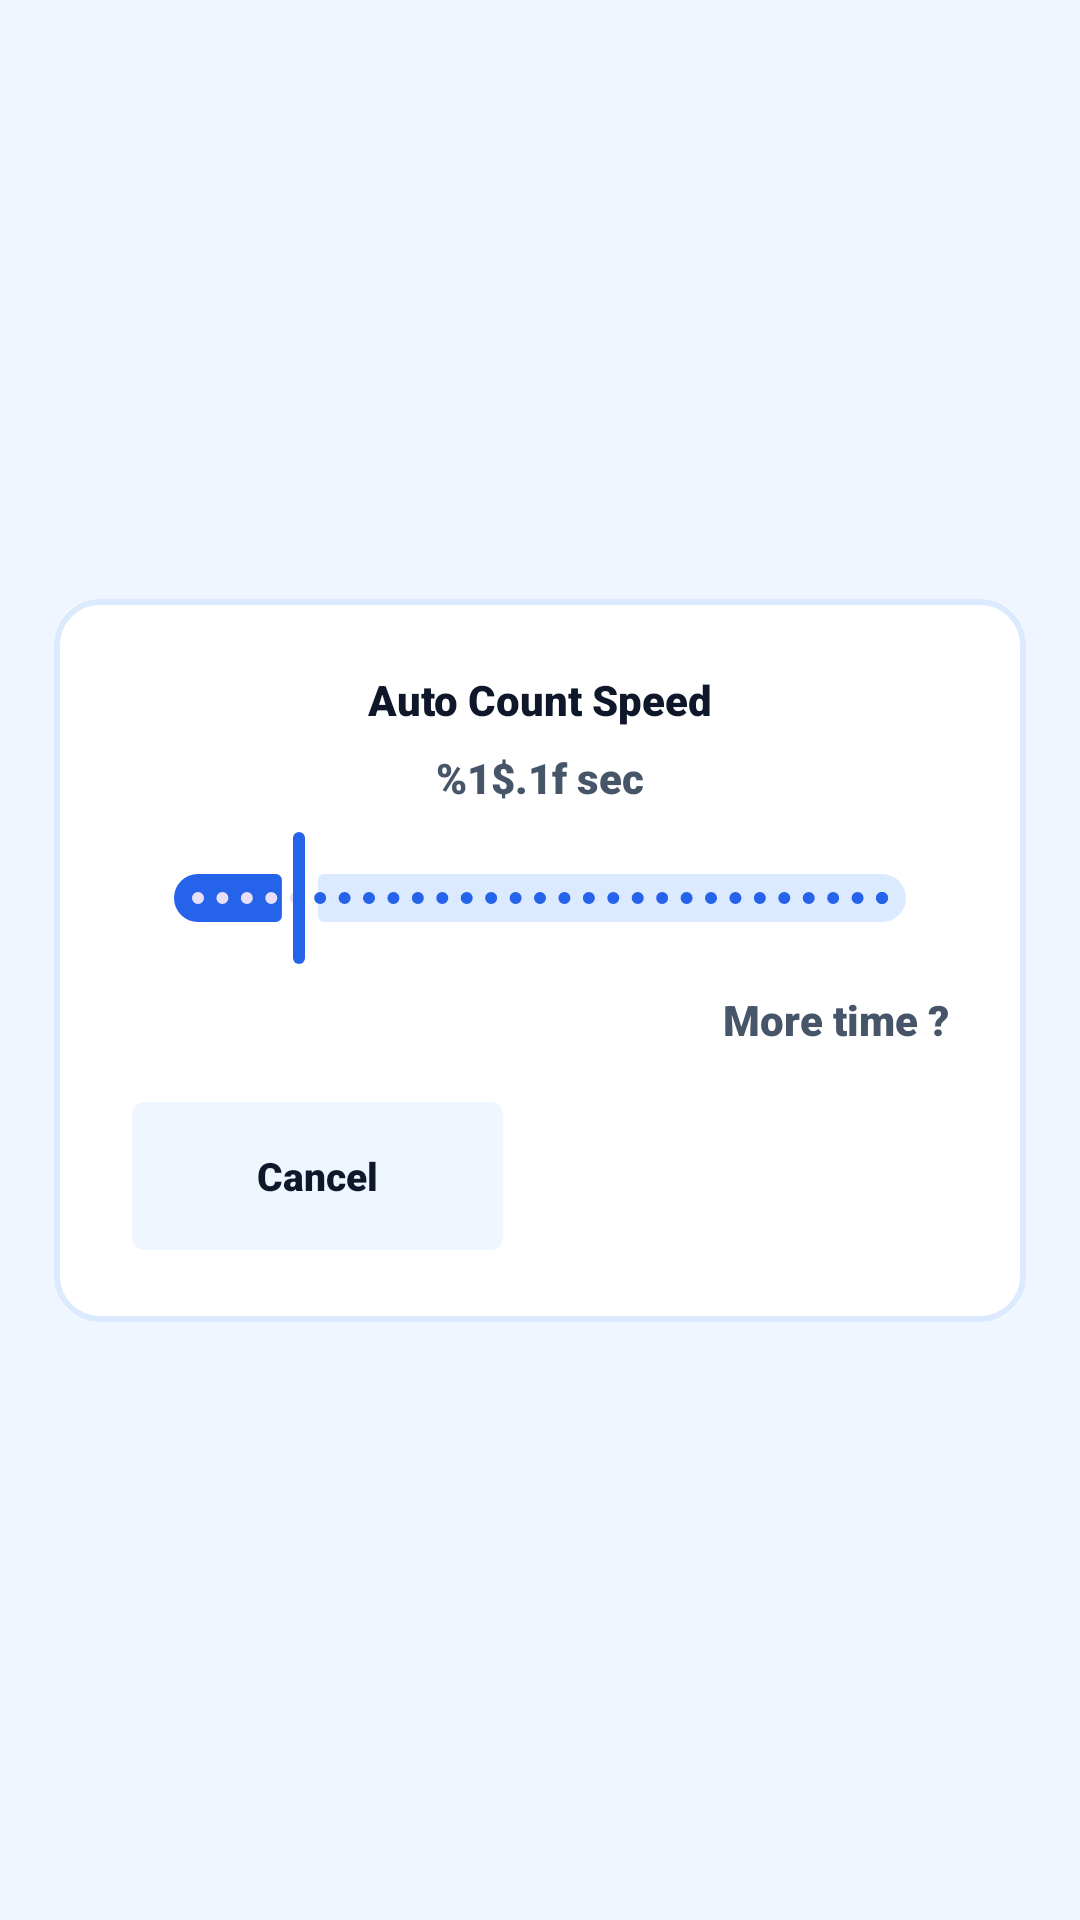

Android layout source for this screen:
<!-- AndroidManifest.xml: application theme Theme.SmartTasbeeh -->
<!-- res/layout/dialog_auto_config.xml -->
<?xml version="1.0" encoding="utf-8"?>
<androidx.constraintlayout.widget.ConstraintLayout xmlns:android="http://schemas.android.com/apk/res/android"
    xmlns:app="http://schemas.android.com/apk/res-auto"
    android:layout_width="match_parent"
    android:layout_height="wrap_content"
    android:layout_gravity="center">

    <com.google.android.material.card.MaterialCardView
        android:id="@+id/cardContainer"
        android:layout_width="0dp"
        android:layout_height="wrap_content"
        app:layout_constraintWidth_percent="0.90"
        app:layout_constraintStart_toStartOf="parent"
        app:layout_constraintEnd_toEndOf="parent"
        app:layout_constraintTop_toTopOf="parent"
        app:layout_constraintBottom_toBottomOf="parent"
        app:shapeAppearanceOverlay="@style/ShapeAppearance.SmartTasbeeh.ResponsiveCard"
        app:cardElevation="0dp"
        app:cardBackgroundColor="@color/card_background"
        app:strokeColor="@color/card_stroke_color"
        app:strokeWidth="2dp">

        <androidx.constraintlayout.widget.ConstraintLayout
            android:layout_width="match_parent"
            android:layout_height="wrap_content">

            
            <androidx.constraintlayout.widget.Guideline
                android:id="@+id/guideStart"
                android:layout_width="wrap_content"
                android:layout_height="wrap_content"
                android:orientation="vertical"
                app:layout_constraintGuide_percent="0.08" />

            <androidx.constraintlayout.widget.Guideline
                android:id="@+id/guideEnd"
                android:layout_width="wrap_content"
                android:layout_height="wrap_content"
                android:orientation="vertical"
                app:layout_constraintGuide_percent="0.92" />

            <androidx.constraintlayout.widget.Guideline
                android:id="@+id/guideTop"
                android:layout_width="wrap_content"
                android:layout_height="wrap_content"
                android:orientation="horizontal"
                app:layout_constraintGuide_percent="0.10" />

            <androidx.constraintlayout.widget.Guideline
                android:id="@+id/guideBottom"
                android:layout_width="wrap_content"
                android:layout_height="wrap_content"
                android:orientation="horizontal"
                app:layout_constraintGuide_percent="0.90" />

            <TextView
                android:id="@+id/tvTitle"
                android:layout_width="0dp"
                android:layout_height="wrap_content"
                android:text="@string/dialog_auto_title"
                android:fontFamily="sans-serif-black"
                android:textColor="@color/text_primary"
                android:gravity="center"
                app:layout_constraintTop_toTopOf="@id/guideTop"
                app:layout_constraintStart_toStartOf="@id/guideStart"
                app:layout_constraintEnd_toEndOf="@id/guideEnd"/>
            <Space
                android:id="@+id/spaceTitleToValue"
                android:layout_width="0dp"
                android:layout_height="0dp"
                app:layout_constraintDimensionRatio="H,40:1"
                app:layout_constraintStart_toStartOf="@id/guideStart"
                app:layout_constraintEnd_toEndOf="@id/guideEnd"
                app:layout_constraintTop_toBottomOf="@id/tvTitle" />

            <TextView
                android:id="@+id/tvSpeedValue"
                android:layout_width="0dp"
                android:layout_height="wrap_content"
                android:text="@string/dialog_auto_speed_format"
                android:fontFamily="sans-serif-black"
                android:textColor="@color/text_secondary"
                android:gravity="center"
                app:layout_constraintTop_toBottomOf="@id/spaceTitleToValue"
                app:layout_constraintStart_toStartOf="@id/guideStart"
                app:layout_constraintEnd_toEndOf="@id/guideEnd"/>

            <Space
                android:id="@+id/spaceValueToSlider"
                android:layout_width="0dp"
                android:layout_height="0dp"
                app:layout_constraintDimensionRatio="H,40:1"
                app:layout_constraintStart_toStartOf="@id/guideStart"
                app:layout_constraintEnd_toEndOf="@id/guideEnd"
                app:layout_constraintTop_toBottomOf="@id/tvSpeedValue" />

            <com.google.android.material.slider.Slider
                android:id="@+id/sliderSpeed"
                android:layout_width="0dp"
                android:layout_height="wrap_content"
                android:valueFrom="0.3"
                android:valueTo="5.0"
                android:stepSize="0.1"
                android:value="1.0"
                app:thumbColor="@color/tasbeeh_blue_primary"
                app:trackColorActive="@color/tasbeeh_blue_primary"
                app:trackColorInactive="@color/card_stroke_color"
                app:layout_constraintTop_toBottomOf="@id/spaceValueToSlider"
                app:layout_constraintStart_toStartOf="@id/guideStart"
                app:layout_constraintEnd_toEndOf="@id/guideEnd"/>
            <Space
                android:id="@+id/spaceBelow_sliderSpeed"
                android:layout_width="0dp"
                android:layout_height="0dp"
                app:layout_constraintDimensionRatio="H,40:1"
                app:layout_constraintStart_toStartOf="@id/guideStart"
                app:layout_constraintEnd_toEndOf="@id/guideEnd"
                app:layout_constraintTop_toBottomOf="@id/sliderSpeed" />

            <TextView
                android:id="@+id/tvMoreTime"
                android:layout_width="wrap_content"
                android:layout_height="wrap_content"
                android:text="@string/auto_more_time"
                android:fontFamily="sans-serif-black"
                android:textColor="@color/text_secondary"
                android:clickable="true"
                android:focusable="true"
                android:gravity="center_vertical|end"
                app:layout_constraintTop_toBottomOf="@id/spaceBelow_sliderSpeed"
                app:layout_constraintEnd_toEndOf="@id/guideEnd"/>

            <Space
                android:id="@+id/spaceMoreTimeToButtons"
                android:layout_width="0dp"
                android:layout_height="0dp"
                app:layout_constraintDimensionRatio="H,15:1"
                app:layout_constraintStart_toStartOf="@id/guideStart"
                app:layout_constraintEnd_toEndOf="@id/guideEnd"
                app:layout_constraintTop_toBottomOf="@id/tvMoreTime" />

            <androidx.constraintlayout.widget.ConstraintLayout
                android:layout_width="0dp"
                android:layout_height="wrap_content"
                app:layout_constraintTop_toBottomOf="@id/spaceMoreTimeToButtons"
                app:layout_constraintStart_toStartOf="@id/guideStart"
                app:layout_constraintEnd_toEndOf="@id/guideEnd"
                app:layout_constraintBottom_toBottomOf="@id/guideBottom">

                <androidx.appcompat.widget.AppCompatButton
                    android:id="@+id/btnCancelAuto"
                    android:layout_width="0dp"
                    android:layout_height="0dp"
                    android:text="@string/dialog_cancel"
                    android:textAllCaps="false"
                    android:fontFamily="sans-serif-black"
                    android:textColor="@color/text_primary"
                    android:background="@drawable/selector_cancel_save"
                    android:stateListAnimator="@null"
                    android:minHeight="48dp"
                    app:autoSizeTextType="uniform"
                    app:autoSizeMinTextSize="10sp"
                    app:autoSizeMaxTextSize="13sp"
                    app:layout_constraintHeight_min="48dp"
                    app:layout_constraintWidth_max="280dp"
                    app:layout_constraintDimensionRatio="H,2.5:1"
                    app:layout_constraintStart_toStartOf="parent"
                    app:layout_constraintTop_toTopOf="parent"
                    app:layout_constraintBottom_toBottomOf="parent"
                    app:layout_constraintEnd_toStartOf="@+id/buttonGap"
                    app:layout_constraintHorizontal_weight="1"/>

                <Space
                    android:id="@+id/buttonGap"
                    android:layout_width="0dp"
                    android:layout_height="0dp"
                    app:layout_constraintHorizontal_weight="0.2"
                    app:layout_constraintStart_toEndOf="@id/btnCancelAuto"
                    app:layout_constraintEnd_toStartOf="@+id/btnStartAuto"
                    app:layout_constraintTop_toTopOf="parent"
                    app:layout_constraintBottom_toBottomOf="parent" />

                <Button
                    android:id="@+id/btnStartAuto"
                    android:layout_width="0dp"
                    android:layout_height="0dp"
                    android:text="@string/dialog_auto_start"
                    android:textAllCaps="false"
                    android:fontFamily="sans-serif-black"
                    style="@style/Widget.MaterialComponents.Button.UnelevatedButton"
                    android:backgroundTint="@color/tasbeeh_blue_primary"
                    android:textColor="@color/white"
                    android:insetTop="0dp"
                    android:insetBottom="0dp"
                    android:minHeight="48dp"
                    app:autoSizeTextType="uniform"
                    app:autoSizeMinTextSize="10sp"
                    app:autoSizeMaxTextSize="13sp"
                    app:layout_constraintHeight_min="48dp"
                    app:layout_constraintWidth_max="280dp"
                    app:layout_constraintDimensionRatio="H,2.5:1"
                    app:layout_constraintEnd_toEndOf="parent"
                    app:layout_constraintTop_toTopOf="parent"
                    app:layout_constraintBottom_toBottomOf="parent"
                    app:layout_constraintStart_toEndOf="@id/buttonGap"
                    app:layout_constraintHorizontal_weight="1"/>

            </androidx.constraintlayout.widget.ConstraintLayout>

        </androidx.constraintlayout.widget.ConstraintLayout>

    </com.google.android.material.card.MaterialCardView>

</androidx.constraintlayout.widget.ConstraintLayout>
<!-- resources referenced by this layout -->
<resources>
  <color name="card_background">#FFFFFF</color>
  <color name="card_stroke_color">#DBEAFE</color>
  <color name="tasbeeh_blue_primary">#2563EB</color>
  <color name="text_primary">#0F172A</color>
  <color name="text_secondary">#475569</color>
  <color name="white">#FFFFFFFF</color>
  <!-- drawable selector_cancel_save (drawable) -->
  <?xml version="1.0" encoding="utf-8"?>
  <selector xmlns:android="http://schemas.android.com/apk/res/android">
      <item android:state_pressed="true">
          <shape android:shape="rectangle">
              <solid android:color="@color/cancel_btn_pressed_red"/> 
              <corners android:radius="4dp"/>
          </shape>
      </item>
      <item>
          <shape android:shape="rectangle">
              <solid android:color="@color/icon_btn_bg"/> 
              <corners android:radius="4dp"/>
          </shape>
      </item>
  </selector>
  <string name="auto_more_time">More time ?</string>
  <string name="dialog_auto_speed_format">%1$.1f sec</string>
  <string name="dialog_auto_start">Start</string>
  <string name="dialog_auto_title">Auto Count Speed</string>
  <string name="dialog_cancel">Cancel</string>
  <style name="ShapeAppearance.SmartTasbeeh.ResponsiveCard" parent="">
          <item name="cornerFamily">rounded</item>
          <item name="cornerSize">6%</item>
      </style>
  <style name="Theme.SmartTasbeeh" parent="Base.Theme.SmartTasbeeh" />
  <color name="cancel_btn_pressed_red">#F69E98</color>
  <color name="icon_btn_bg">#EFF6FF</color>
  <style name="Base.Theme.SmartTasbeeh" parent="Theme.Material3.DayNight.NoActionBar">
          <item name="colorPrimary">@color/tasbeeh_blue_primary</item>
          <item name="colorPrimaryVariant">@color/tasbeeh_blue_dark</item>
          <item name="colorOnPrimary">@color/white</item>
  
          <item name="android:statusBarColor">@color/tasbeeh_blue_dark</item>
          <item name="android:windowLightStatusBar">false</item>
  
          <item name="android:windowBackground">@color/background_light</item>
          <item name="android:textColor">@color/text_primary</item>
      </style>
  <color name="tasbeeh_blue_dark">#1E3A8A</color>
  <color name="background_light">#EFF6FF</color>
</resources>
